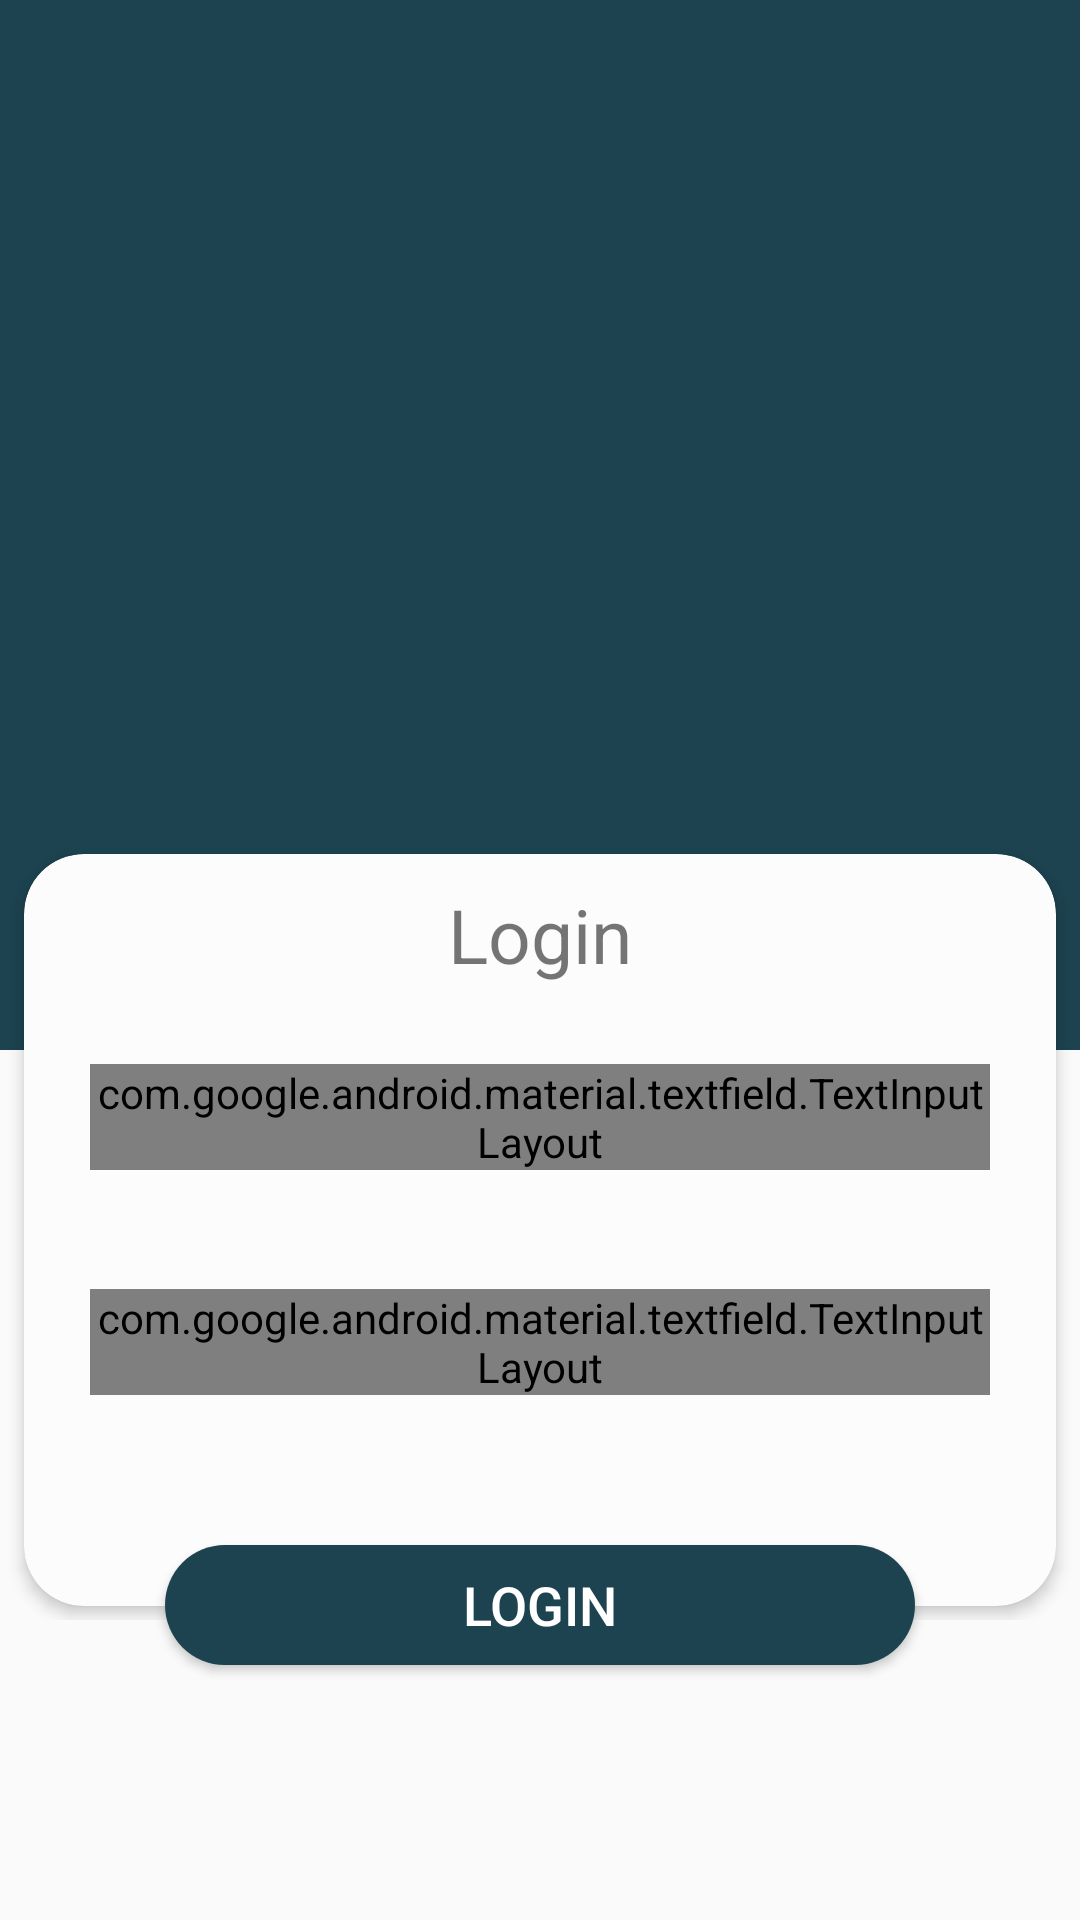

This screen was rendered from an Android layout file. Write that file and the resources it references.
<!-- AndroidManifest.xml: application theme AppTheme -->
<!-- res/layout/activity_login__form.xml -->
<?xml version="1.0" encoding="utf-8"?>
<RelativeLayout xmlns:android="http://schemas.android.com/apk/res/android"
    xmlns:app="http://schemas.android.com/apk/res-auto"
    xmlns:tools="http://schemas.android.com/tools"
    android:layout_width="match_parent"
    android:layout_height="match_parent"
    android:id="@+id/relativeLayout_login"
    tools:context=".Login_Form">

    <View
        android:layout_width="match_parent"
        android:layout_height="350dp"
        android:background="@color/cardview"/>

    <RelativeLayout
        android:layout_width="wrap_content"
        android:layout_height="wrap_content"
        android:gravity="center_horizontal">

        <androidx.cardview.widget.CardView
            android:layout_width="350dp"
            android:layout_height="260dp"
            android:layout_alignParentEnd="true"
            android:layout_marginTop="280dp"
            android:layout_marginEnd="0dp"
            app:cardCornerRadius="20dp"
            app:cardElevation="3dp"
            app:cardBackgroundColor="#fcfcfc"
            app:cardUseCompatPadding="true"
            app:cardPreventCornerOverlap="false"
            android:elevation="10dp">


            <TextView
                android:id="@+id/textView4"
                android:layout_width="wrap_content"
                android:layout_height="wrap_content"
                android:layout_gravity="center_horizontal"
                android:layout_marginTop="10dp"
                android:text="Login"
                android:textSize="25sp" />

            <com.google.android.material.textfield.TextInputLayout
                android:id="@+id/textInputLayout"
                style="@style/Widget.MaterialComponents.TextInputLayout.OutlinedBox"
                android:layout_width="300dp"
                android:layout_height="wrap_content"
                android:layout_gravity="center_horizontal"
                android:layout_marginTop="145dp"
                android:focusable="true"
                android:focusableInTouchMode="true"
                android:textColorHint="@color/colorAccent"
                >

                <EditText
                    android:id="@+id/loginPassword"
                    android:layout_width="300dp"
                    android:layout_height="wrap_content"
                    android:layout_gravity="center_horizontal"
                    android:ems="10"
                    android:hint="Password"
                    android:inputType="textPassword"
                    android:textSize="20sp"
                    android:fontFamily="@font/poppins"/>
            </com.google.android.material.textfield.TextInputLayout>

            <com.google.android.material.textfield.TextInputLayout
                android:id="@+id/textInputLayout4"
                style="@style/Widget.MaterialComponents.TextInputLayout.OutlinedBox"
                android:layout_width="300dp"
                android:layout_height="wrap_content"
                android:layout_gravity="center_horizontal"
                android:layout_marginTop="70dp"
                android:focusable="true"
                android:focusableInTouchMode="true"
                android:textColorHint="@color/colorAccent">

                <EditText
                    android:id="@+id/loginEmail"
                    android:layout_width="300dp"
                    android:layout_height="wrap_content"
                    android:layout_gravity="center_horizontal"
                    android:ems="10"
                    android:hint="Email"
                    android:inputType="textEmailAddress"
                    android:textSize="20sp" />
            </com.google.android.material.textfield.TextInputLayout>

        </androidx.cardview.widget.CardView>



    </RelativeLayout>

    <Button
        android:id="@+id/login"
        android:layout_width="250dp"
        android:layout_height="40dp"
        android:layout_centerHorizontal="true"
        android:layout_gravity="center_horizontal"
        android:layout_marginTop="515dp"
        android:background="@drawable/rounded"
        android:elevation="4dp"
        android:text="Login"
        android:textColor="#FFFFFF"
        android:textSize="18sp" />








</RelativeLayout>
<!-- resources referenced by this layout -->
<resources>
  <color name="cardview">#1d4350</color>
  <color name="colorAccent">#1d4350</color>
  <!-- drawable rounded (drawable) -->
  <?xml version="1.0" encoding="utf-8"?>
  <shape xmlns:android="http://schemas.android.com/apk/res/android"
      android:shape="rectangle">
  
      <solid
          android:color="@color/colorAccent"/>
      <corners
         android:radius="25dp"
          />
  </shape>
  <style name="AppTheme" parent="Theme.AppCompat.Light.NoActionBar">
          
          <item name="colorPrimary">@color/colorPrimary</item>
          <item name="colorPrimaryDark">@color/colorPrimaryDark</item>
          <item name="colorAccent">@color/colorAccent</item>
      </style>
  <color name="colorPrimary">#1d4350</color>
  <color name="colorPrimaryDark">#2D383F</color>
</resources>
